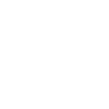
t = 0.00 s
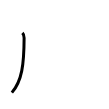
t = 1.00 s
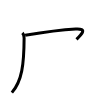
t = 2.00 s
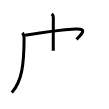
t = 3.00 s
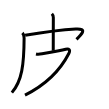
t = 4.00 s
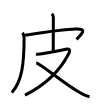
t = 5.00 s

The animated SVG that drew these frames (rendered in a browser with its animation timeline set to each time). Animation: 5 SMIL elements (animate=5); one cycle of 5.00 s.

<svg width="109px" height="109px" viewBox="0 0 px 109px" xmlns="http://www.w3.org/2000/svg" xmlns:xlink="http://www.w3.org/1999/xlink" xml:space="preserve" version="1.1"  baseProfile="full">
<path d="M22.41,32.87c1.3,1.3,1.71,2.72,1.7,5.07C24,64.5,22,80.88,11.87,92.63" style="fill:none;stroke:black;stroke-width:3;opacity:0">
  <animate attributeType="CSS" attributeName="opacity" from="0" to="1" begin="0s" dur="1s" repeatCount="Indefinite" fill="freeze" />
</path>
<path d="M25.14,35.26C45.12,32,66.62,29.62,75.7,29.09c12.11-0.72,5.93,5.29,0.8,10.28" style="fill:none;stroke:black;stroke-width:3;opacity:0">
  <animate attributeType="CSS" attributeName="opacity" from="0" to="1" begin="1s" dur="1s" repeatCount="Indefinite" fill="freeze" />
</path>
<path d="M51.87,13.75c1.06,1.06,1.46,2.5,1.46,3.75c0,1.02-0.08,23-0.08,33.25" style="fill:none;stroke:black;stroke-width:3;opacity:0">
  <animate attributeType="CSS" attributeName="opacity" from="0" to="1" begin="2s" dur="1s" repeatCount="Indefinite" fill="freeze" />
</path>
<path d="M36,53.94c2.02,0.49,4.11,0.19,6.13-0.17c5.68-1,21.7-4.05,23.58-4.54c3.29-0.86,4.96,0.72,3.12,4.31C59.12,72.5,43.38,85.99,25,95.17" style="fill:none;stroke:black;stroke-width:3;opacity:0">
  <animate attributeType="CSS" attributeName="opacity" from="0" to="1" begin="3s" dur="1s" repeatCount="Indefinite" fill="freeze" />
</path>
<path d="M36.23,62.9c4.67,0.76,26.56,20.08,43.46,29.57c3.08,1.73,6.32,3.56,9.84,4.21" style="fill:none;stroke:black;stroke-width:3;opacity:0">
  <animate attributeType="CSS" attributeName="opacity" from="0" to="1" begin="4s" dur="1s" repeatCount="Indefinite" fill="freeze" />
</path>
</svg>
